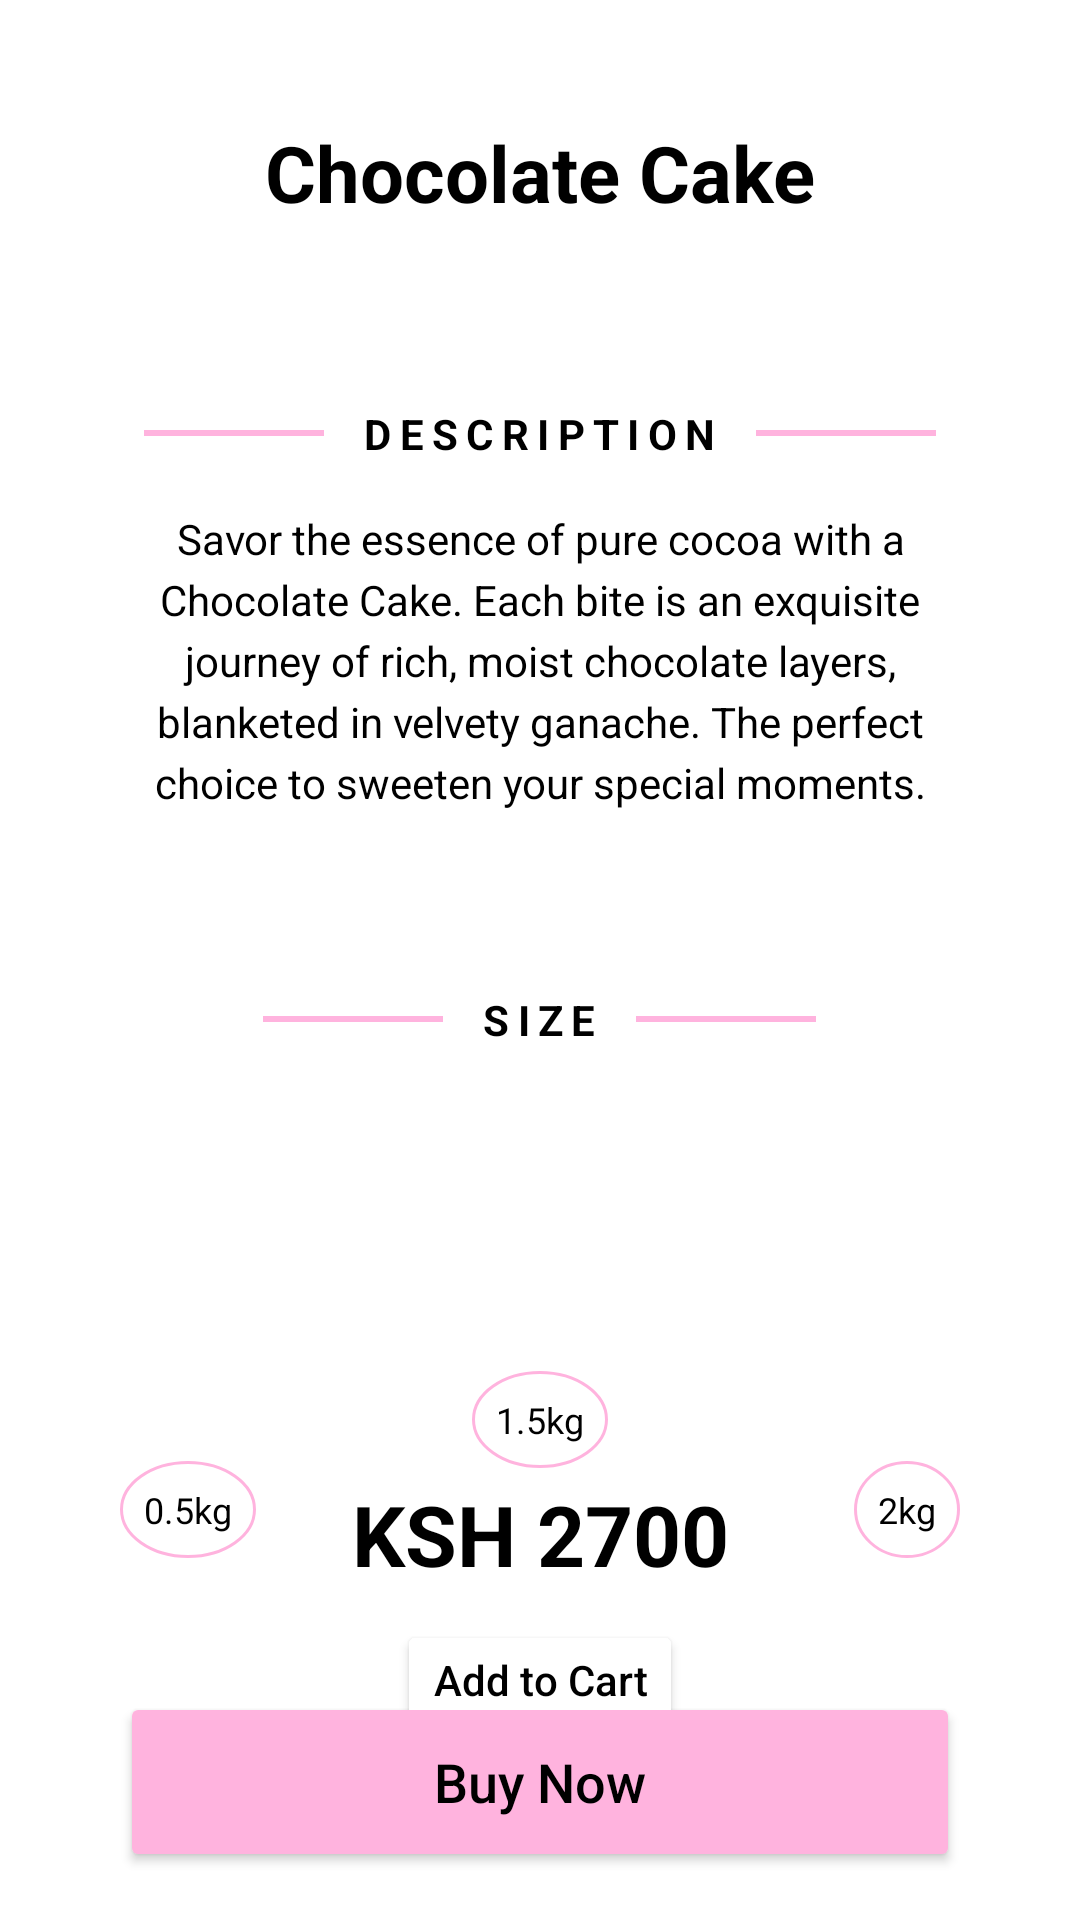

Layout XML and referenced resources for this Android screen:
<!-- AndroidManifest.xml: application theme Theme.Neema_cakery -->
<!-- res/layout/activity_product_detail.xml -->
<?xml version="1.0" encoding="utf-8"?>
<androidx.constraintlayout.widget.ConstraintLayout xmlns:android="http://schemas.android.com/apk/res/android"
    xmlns:app="http://schemas.android.com/apk/res-auto"
    android:layout_width="match_parent"
    android:layout_height="match_parent"
    android:background="@color/white">

    
    <TextView
        android:id="@+id/tvDetailName"
        android:layout_width="wrap_content"
        android:layout_height="wrap_content"
        android:layout_marginTop="40dp"
        android:text="Chocolate Cake"
        android:textColor="@color/black"
        android:textSize="26sp"
        android:textStyle="bold"
        app:layout_constraintEnd_toEndOf="parent"
        app:layout_constraintStart_toStartOf="parent"
        app:layout_constraintTop_toTopOf="parent" />

    
    <LinearLayout
        android:id="@+id/llDescription"
        android:layout_width="match_parent"
        android:layout_height="wrap_content"
        android:layout_marginTop="60dp"
        android:gravity="center"
        android:orientation="horizontal"
        android:paddingHorizontal="40dp"
        app:layout_constraintTop_toBottomOf="@id/tvDetailName">

        <View
            android:layout_width="60dp"
            android:layout_height="2dp"
            android:background="@color/pink_primary" />

        <TextView
            android:layout_width="wrap_content"
            android:layout_height="wrap_content"
            android:layout_marginHorizontal="12dp"
            android:letterSpacing="0.2"
            android:text="DESCRIPTION"
            android:textColor="@color/black"
            android:textSize="14sp"
            android:textStyle="bold" />

        <View
            android:layout_width="60dp"
            android:layout_height="2dp"
            android:background="@color/pink_primary" />
    </LinearLayout>

    <TextView
        android:id="@+id/tvDetailDesc"
        android:layout_width="match_parent"
        android:layout_height="wrap_content"
        android:layout_marginHorizontal="40dp"
        android:layout_marginTop="16dp"
        android:gravity="center"
        android:lineSpacingExtra="4dp"
        android:text="Savor the essence of pure cocoa with a Chocolate Cake. Each bite is an exquisite journey of rich, moist chocolate layers, blanketed in velvety ganache. The perfect choice to sweeten your special moments."
        android:textColor="@color/black"
        android:textSize="14sp"
        app:layout_constraintTop_toBottomOf="@id/llDescription" />

    
    <LinearLayout
        android:id="@+id/llSize"
        android:layout_width="match_parent"
        android:layout_height="wrap_content"
        android:layout_marginTop="60dp"
        android:gravity="center"
        android:orientation="horizontal"
        android:paddingHorizontal="40dp"
        app:layout_constraintTop_toBottomOf="@id/tvDetailDesc">

        <View
            android:layout_width="60dp"
            android:layout_height="2dp"
            android:background="@color/pink_primary" />

        <TextView
            android:layout_width="wrap_content"
            android:layout_height="wrap_content"
            android:layout_marginHorizontal="12dp"
            android:letterSpacing="0.2"
            android:text="SIZE"
            android:textColor="@color/black"
            android:textSize="14sp"
            android:textStyle="bold" />

        <View
            android:layout_width="60dp"
            android:layout_height="2dp"
            android:background="@color/pink_primary" />
    </LinearLayout>

    
    <androidx.constraintlayout.widget.ConstraintLayout
        android:id="@+id/arcContainer"
        android:layout_width="match_parent"
        android:layout_height="300dp"
        app:layout_constraintBottom_toBottomOf="parent">

        <View
            android:id="@+id/mainArc"
            android:layout_width="320dp"
            android:layout_height="320dp"
            android:layout_marginBottom="-160dp"
            android:background="@drawable/semi_circle_bg"
            app:layout_constraintBottom_toBottomOf="parent"
            app:layout_constraintEnd_toEndOf="parent"
            app:layout_constraintStart_toStartOf="parent" />

        <TextView
            android:id="@+id/tvPriceDetail"
            android:layout_width="wrap_content"
            android:layout_height="wrap_content"
            android:layout_marginBottom="110dp"
            android:text="KSH 2700"
            android:textColor="@color/black"
            android:textSize="28sp"
            android:textStyle="bold"
            app:layout_constraintBottom_toBottomOf="parent"
            app:layout_constraintEnd_toEndOf="parent"
            app:layout_constraintStart_toStartOf="parent" />

        <Button
            android:id="@+id/btnAddToCart"
            android:layout_width="wrap_content"
            android:layout_height="40dp"
            android:layout_marginBottom="60dp"
            android:backgroundTint="@color/white"
            android:text="Add to Cart"
            android:textAllCaps="false"
            android:textColor="@color/black"
            android:textSize="14sp"
            app:cornerRadius="20dp"
            app:layout_constraintBottom_toBottomOf="parent"
            app:layout_constraintEnd_toEndOf="parent"
            app:layout_constraintStart_toStartOf="parent"
            app:strokeColor="@color/pink_primary"
            app:strokeWidth="1dp" />

        <Button
            android:id="@+id/btnBuyNow"
            android:layout_width="match_parent"
            android:layout_height="60dp"
            android:layout_marginHorizontal="40dp"
            android:layout_marginBottom="16dp"
            android:backgroundTint="@color/pink_primary"
            android:text="Buy Now"
            android:textAllCaps="false"
            android:textColor="@color/black"
            android:textSize="18sp"
            app:cornerRadius="25dp"
            app:layout_constraintBottom_toBottomOf="parent" />

        
        <TextView
            android:layout_width="wrap_content"
            android:layout_height="wrap_content"
            android:text="0.5kg"
            android:textSize="12sp"
            android:background="@drawable/circle_white_bg"
            android:padding="8dp"
            app:layout_constraintBottom_toTopOf="@id/mainArc"
            app:layout_constraintStart_toStartOf="parent"
            android:layout_marginStart="40dp"
            android:layout_marginBottom="-40dp"/>

        <TextView
            android:layout_width="wrap_content"
            android:layout_height="wrap_content"
            android:text="1.5kg"
            android:textSize="12sp"
            android:background="@drawable/circle_white_bg"
            android:padding="8dp"
            app:layout_constraintBottom_toTopOf="@id/mainArc"
            app:layout_constraintEnd_toEndOf="parent"
            app:layout_constraintStart_toStartOf="parent"
            android:layout_marginBottom="-10dp"/>

        <TextView
            android:layout_width="wrap_content"
            android:layout_height="wrap_content"
            android:text="2kg"
            android:textSize="12sp"
            android:background="@drawable/circle_white_bg"
            android:padding="8dp"
            app:layout_constraintBottom_toTopOf="@id/mainArc"
            app:layout_constraintEnd_toEndOf="parent"
            android:layout_marginEnd="40dp"
            android:layout_marginBottom="-40dp"/>

    </androidx.constraintlayout.widget.ConstraintLayout>

</androidx.constraintlayout.widget.ConstraintLayout>
<!-- resources referenced by this layout -->
<resources>
  <color name="black">#FF000000</color>
  <color name="pink_primary">#FFB3DE</color>
  <color name="white">#FFFFFFFF</color>
  <!-- drawable circle_white_bg (drawable) -->
  <?xml version="1.0" encoding="utf-8"?>
  <shape xmlns:android="http://schemas.android.com/apk/res/android"
      android:shape="oval">
      <solid android:color="@color/white" />
      <stroke android:width="1dp" android:color="@color/pink_primary" />
  </shape>
  <style name="Theme.Neema_cakery" parent="Base.Theme.Neema_cakery" />
  <style name="Base.Theme.Neema_cakery" parent="Theme.MaterialComponents.DayNight.NoActionBar">
          
          <item name="colorPrimary">@color/pink_primary</item>
          <item name="colorPrimaryVariant">@color/pink_dark</item>
          <item name="colorOnPrimary">@color/white</item>
          
          <item name="colorSecondary">@color/pink_dark</item>
          <item name="colorSecondaryVariant">@color/pink_dark</item>
          <item name="colorOnSecondary">@color/white</item>
          
          <item name="android:statusBarColor">?attr/colorPrimaryVariant</item>
          
          <item name="android:windowBackground">@color/white</item>
          <item name="android:textColor">@color/black</item>
          <item name="android:textColorPrimary">@color/black</item>
      </style>
  <color name="pink_dark">#FF80AB</color>
</resources>
